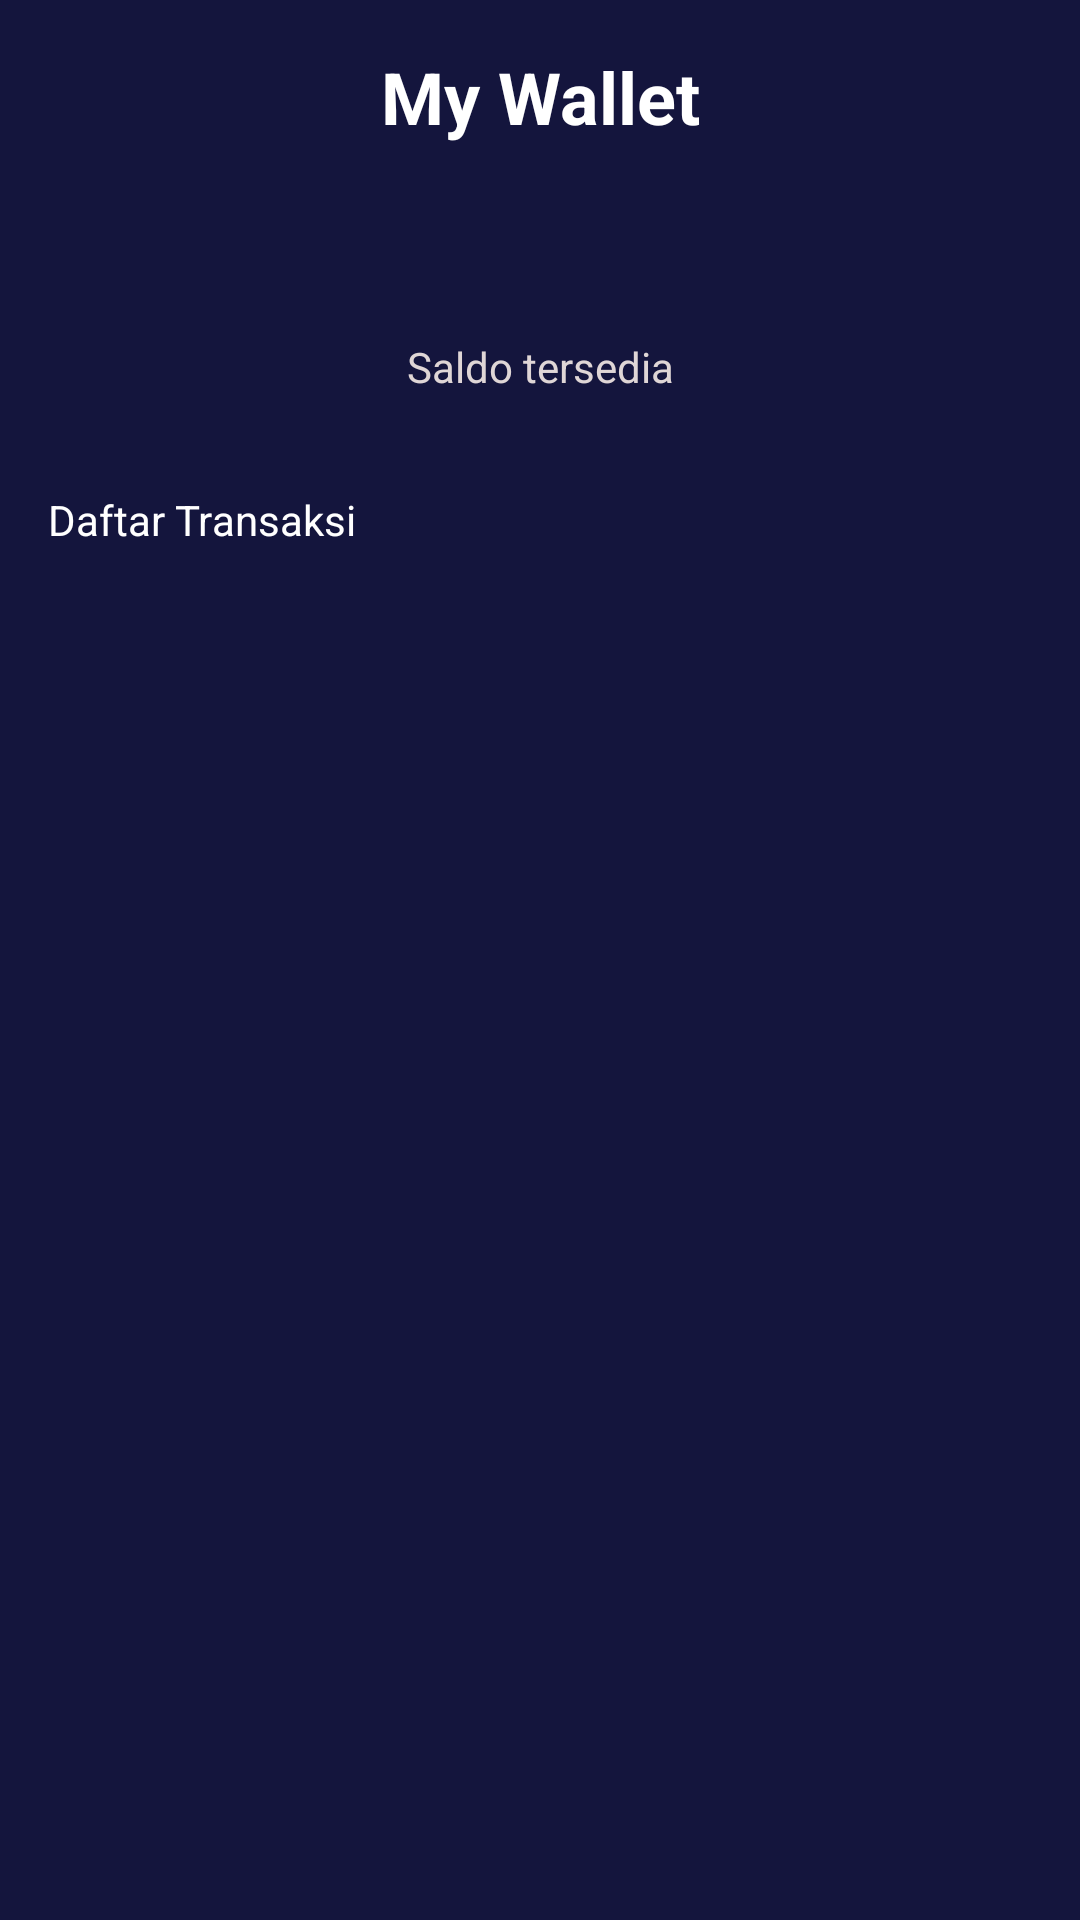

Layout XML and referenced resources for this Android screen:
<!-- AndroidManifest.xml: application theme AppTheme.noActionBar -->
<!-- res/layout/activity_my_wallet.xml -->
<?xml version="1.0" encoding="utf-8"?>
<androidx.constraintlayout.widget.ConstraintLayout xmlns:android="http://schemas.android.com/apk/res/android"
    xmlns:app="http://schemas.android.com/apk/res-auto"
    xmlns:tools="http://schemas.android.com/tools"
    android:layout_width="match_parent"
    android:layout_height="match_parent"
    android:background="@color/colorBlue"
    tools:context=".onboarding.OnboardingOneActivity">

    <TextView
        android:id="@+id/textView"
        android:layout_width="0dp"
        android:layout_height="wrap_content"
        android:layout_marginStart="16dp"
        android:layout_marginTop="16dp"
        android:layout_marginEnd="16dp"
        android:gravity="center"
        android:text="@string/my_wallet"
        android:textColor="@color/colorWhite"
        android:textSize="24sp"
        android:textStyle="bold"
        app:layout_constraintEnd_toEndOf="parent"
        app:layout_constraintStart_toStartOf="parent"
        app:layout_constraintTop_toTopOf="parent" />

    <ImageView
        android:id="@+id/imageView3"
        android:layout_width="40dp"
        android:layout_height="40dp"
        android:layout_marginStart="16dp"
        android:layout_marginTop="16dp"
        app:layout_constraintStart_toStartOf="parent"
        app:layout_constraintTop_toTopOf="parent"
        app:srcCompat="@drawable/ic_baseline_arrow_white_24" />

    <TextView
        android:id="@+id/textView27"
        android:layout_width="wrap_content"
        android:layout_height="wrap_content"
        android:layout_marginTop="32dp"
        android:textColor="@color/colorWhite"
        android:textSize="24sp"
        android:textStyle="bold"
        app:layout_constraintEnd_toEndOf="parent"
        app:layout_constraintStart_toStartOf="parent"
        app:layout_constraintTop_toBottomOf="@+id/textView"
        tools:text="IDR 120.000" />

    <TextView
        android:id="@+id/textView35"
        android:layout_width="wrap_content"
        android:layout_height="wrap_content"
        android:text="Saldo tersedia"
        android:textColor="@color/colorWhiteGrey"
        app:layout_constraintEnd_toEndOf="parent"
        app:layout_constraintStart_toStartOf="parent"
        app:layout_constraintTop_toBottomOf="@+id/textView27" />

    <TextView
        android:id="@+id/textView36"
        android:layout_width="wrap_content"
        android:layout_height="wrap_content"
        android:layout_marginStart="16dp"
        android:layout_marginTop="32dp"
        android:text="Daftar Transaksi"
        android:textColor="@color/colorWhite"
        app:layout_constraintStart_toStartOf="parent"
        app:layout_constraintTop_toBottomOf="@+id/textView35" />

    <androidx.recyclerview.widget.RecyclerView
        android:layout_width="0dp"
        android:layout_height="546dp"
        android:layout_marginStart="16dp"
        android:layout_marginEnd="16dp"
        app:layout_constraintEnd_toEndOf="parent"
        app:layout_constraintStart_toStartOf="parent"
        app:layout_constraintTop_toBottomOf="@+id/textView36" />

</androidx.constraintlayout.widget.ConstraintLayout>
<!-- resources referenced by this layout -->
<resources>
  <color name="colorBlue">#14153D</color>
  <color name="colorWhite">#FFFFFF</color>
  <color name="colorWhiteGrey">#DFD6D6</color>
  <string name="my_wallet">My Wallet</string>
  <style name="AppTheme.noActionBar" parent="Theme.AppCompat.Light.NoActionBar" />
</resources>
